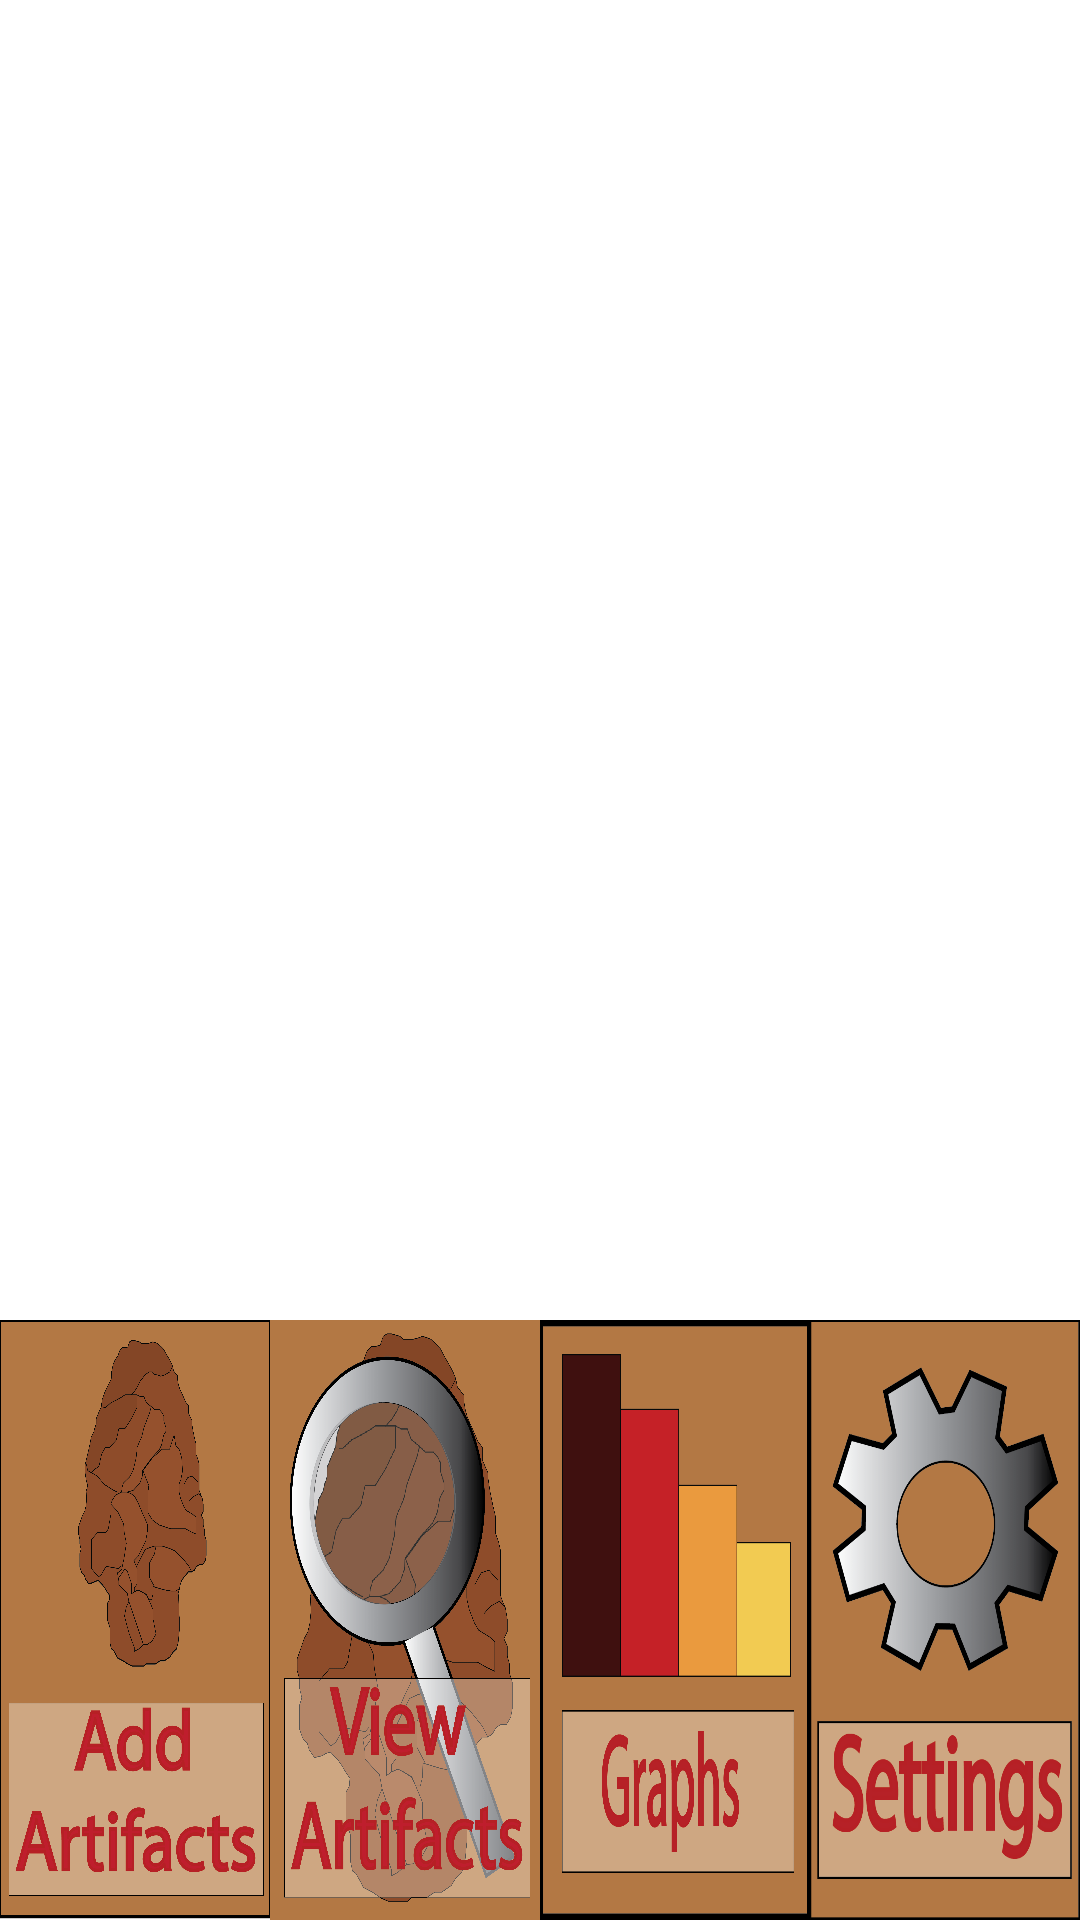

Android layout source for this screen:
<!-- AndroidManifest.xml: application theme Theme.ArtifactTracker -->
<!-- res/layout/activity_add_artifact_form.xml -->
<?xml version="1.0" encoding="utf-8"?>
<androidx.constraintlayout.widget.ConstraintLayout xmlns:android="http://schemas.android.com/apk/res/android"
    xmlns:app="http://schemas.android.com/apk/res-auto"
    xmlns:tools="http://schemas.android.com/tools"
    android:layout_width="match_parent"
    android:layout_height="match_parent"
    tools:context=".AddArtifactForm">


    <LinearLayout
        android:id="@+id/linearLayout3"
        android:layout_width="fill_parent"
        android:layout_height="200dp"
        android:orientation="horizontal"
        android:padding="0dp"

        app:layout_constraintBottom_toBottomOf="parent"
        app:layout_constraintEnd_toEndOf="parent"
        app:layout_constraintStart_toStartOf="parent">

        <ImageButton
            android:id="@+id/btnAddArtifact"
            android:layout_width="wrap_content"
            android:layout_height="match_parent"
            android:layout_weight="1"
            android:background="@null"
            android:contentDescription="Add Artifacts"
            android:scaleType="fitXY"
            app:srcCompat="@drawable/add_artifact" />

        <ImageButton
            android:id="@+id/btnViewArtifact"
            android:layout_width="match_parent"
            android:layout_height="match_parent"
            android:layout_weight="1"
            android:background="@null"
            android:contentDescription="View Artifacts"
            android:scaleType="fitXY"
            app:srcCompat="@drawable/view_artifacts" />

        <ImageButton
            android:id="@+id/btnGraph"
            android:layout_width="wrap_content"
            android:layout_height="match_parent"
            android:layout_weight="1"
            android:background="@null"
            android:contentDescription="Graphs"
            android:scaleType="fitXY"
            app:srcCompat="@drawable/graph" />

        <ImageButton
            android:id="@+id/btnSettings"
            android:layout_width="match_parent"
            android:layout_height="match_parent"
            android:layout_weight="1"
            android:background="@null"
            android:contentDescription="Settings"
            android:scaleType="fitXY"
            app:srcCompat="@drawable/settings" />

    </LinearLayout>

</androidx.constraintlayout.widget.ConstraintLayout>
<!-- resources referenced by this layout -->
<resources>
  <!-- drawable add_artifact: png bitmap (drawable, 417819 bytes) -->
  <!-- drawable graph: png bitmap (drawable, 66843 bytes) -->
  <!-- drawable settings: png bitmap (drawable, 100692 bytes) -->
  <!-- drawable view_artifacts: png bitmap (drawable, 800221 bytes) -->
  <style name="Theme.ArtifactTracker" parent="Theme.MaterialComponents.DayNight.DarkActionBar">
          
          <item name="colorPrimary">@color/purple_500</item>
          <item name="colorPrimaryVariant">@color/purple_700</item>
          <item name="colorOnPrimary">@color/white</item>
          
          <item name="colorSecondary">@color/teal_200</item>
          <item name="colorSecondaryVariant">@color/teal_700</item>
          <item name="colorOnSecondary">@color/black</item>
          
          <item name="android:statusBarColor" tools:targetApi="l">?attr/colorPrimaryVariant</item>
          
      </style>
  <!-- not gathered from this repository: default colours our renderer supplied (Android Studio template values) -->
  <color name="purple_500">#FF6200EE</color>
  <color name="purple_700">#FF3700B3</color>
  <color name="teal_200">#FF03DAC5</color>
  <color name="teal_700">#FF018786</color>
  <color name="black">#FF000000</color>
  <color name="white">#FFFFFFFF</color>
</resources>
